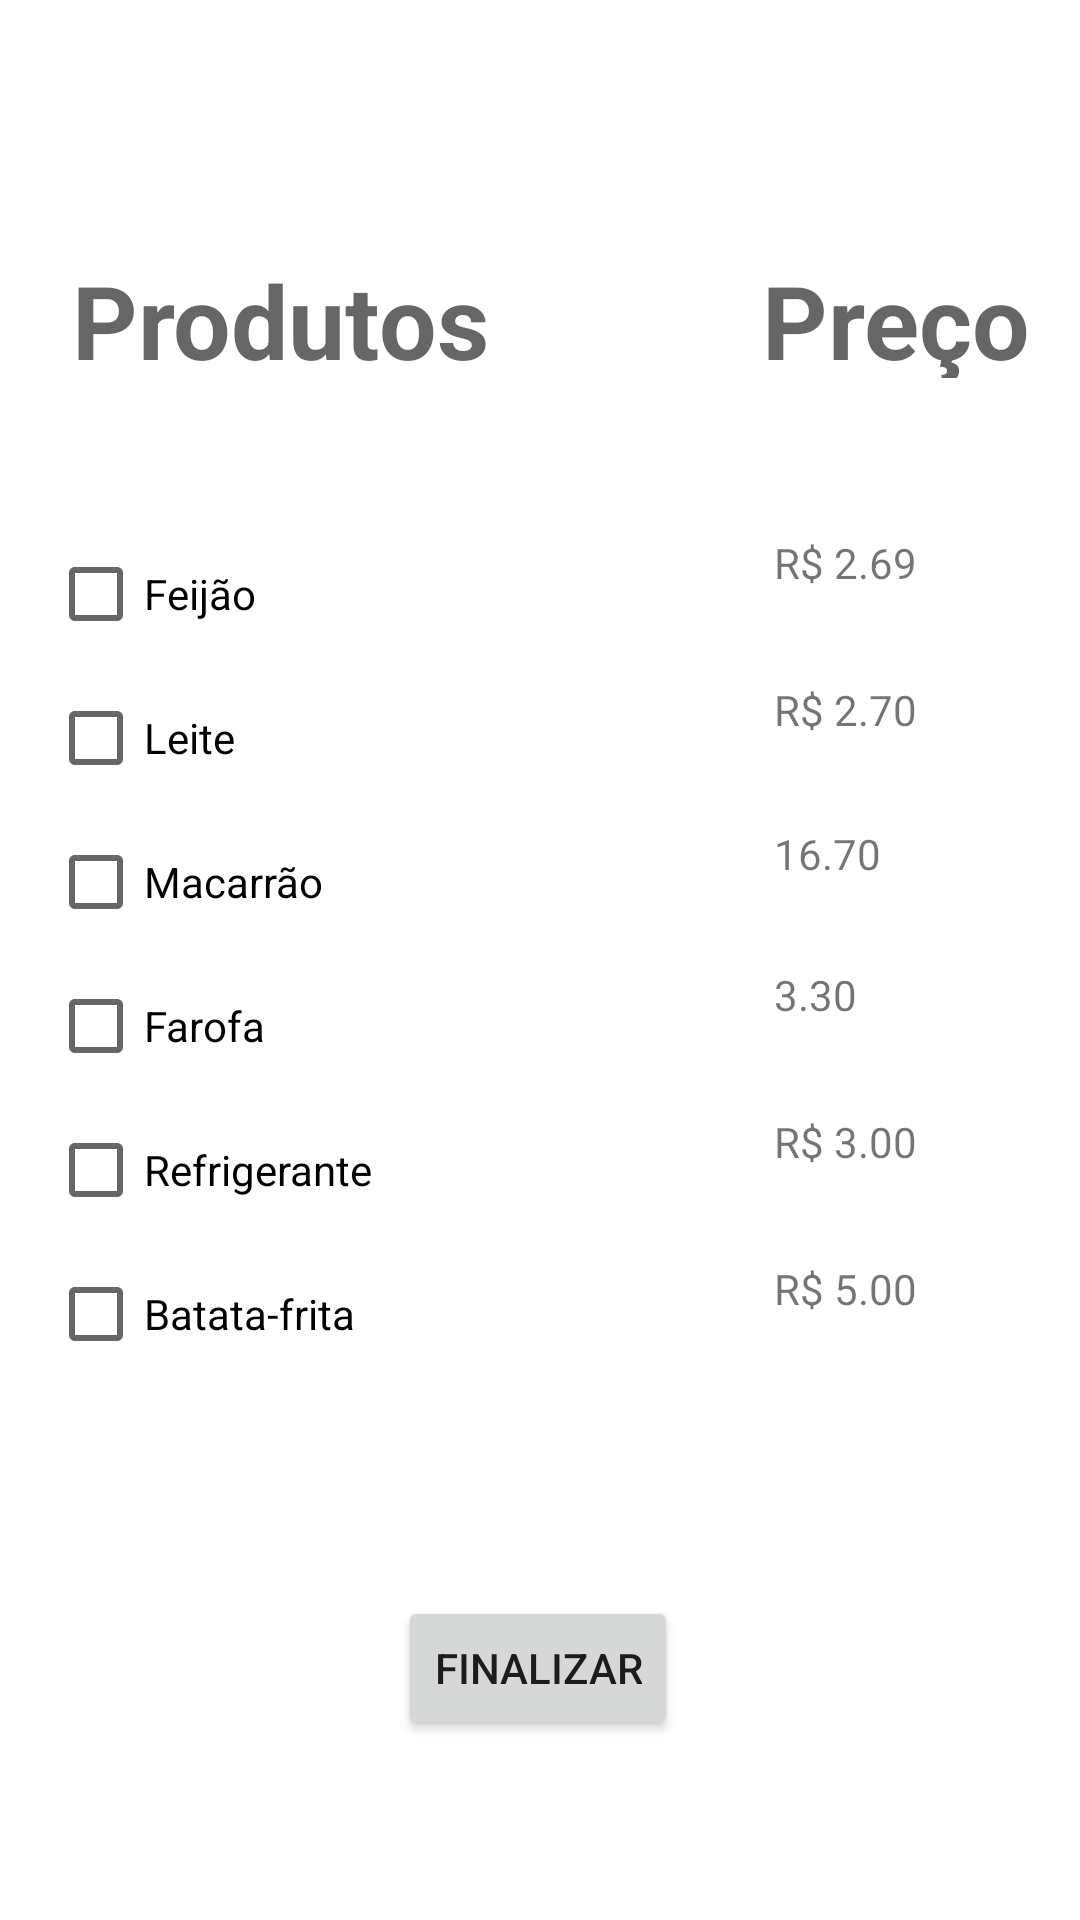

The Android layout XML behind this screen, and the referenced resources:
<!-- AndroidManifest.xml: application theme Theme.Atividade_Integradora -->
<!-- res/layout/activity_main.xml -->
<?xml version="1.0" encoding="utf-8"?>
<androidx.constraintlayout.widget.ConstraintLayout xmlns:android="http://schemas.android.com/apk/res/android"
    xmlns:app="http://schemas.android.com/apk/res-auto"
    xmlns:tools="http://schemas.android.com/tools"
    android:id="@+id/IdPrecoFeij"
    android:layout_width="match_parent"
    android:layout_height="match_parent"
    tools:context=".MainActivity">

    <RadioGroup
        android:id="@+id/Produtos"
        android:layout_width="214dp"
        android:layout_height="330dp"
        android:layout_marginStart="16dp"
        android:layout_marginLeft="16dp"
        android:layout_marginTop="48dp"
        app:layout_constraintStart_toStartOf="parent"
        app:layout_constraintTop_toBottomOf="@+id/IdTabelaProdutos">

        <CheckBox
            android:id="@+id/IdFeijao"
            android:layout_width="match_parent"
            android:layout_height="wrap_content"
            android:text="Feijão" />

        <CheckBox
            android:id="@+id/IdLeite"
            android:layout_width="match_parent"
            android:layout_height="wrap_content"
            android:text="Leite" />

        <CheckBox
            android:id="@+id/IdMacarrao"
            android:layout_width="match_parent"
            android:layout_height="wrap_content"
            android:text="Macarrão" />

        <CheckBox
            android:id="@+id/IdFarofa"
            android:layout_width="match_parent"
            android:layout_height="wrap_content"
            android:text="Farofa" />

        <CheckBox
            android:id="@+id/IdRefrigerante"
            android:layout_width="match_parent"
            android:layout_height="wrap_content"
            android:text="Refrigerante" />

        <CheckBox
            android:id="@+id/IdBatata_frita"
            android:layout_width="match_parent"
            android:layout_height="wrap_content"
            android:text="Batata-frita " />

    </RadioGroup>

    <RadioGroup
        android:layout_width="126dp"
        android:layout_height="328dp"
        android:layout_marginStart="28dp"
        android:layout_marginLeft="28dp"
        android:layout_marginTop="52dp"
        app:layout_constraintStart_toEndOf="@+id/Produtos"
        app:layout_constraintTop_toBottomOf="@+id/textView11">

        <TextView

            android:id="@+id/IdPrecoFeijo"
            android:layout_width="match_parent"
            android:layout_height="49dp"
            android:text="R$ 2.69" />

        <TextView
            android:id="@+id/IdPrecoLeite"
            android:layout_width="match_parent"
            android:layout_height="48dp"
            android:text="R$ 2.70" />

        <TextView
            android:id="@+id/IdPrecoMacarrao"
            android:layout_width="match_parent"
            android:layout_height="47dp"
            android:text="16.70" />

        <TextView
            android:id="@+id/IdPrecoFarofa"
            android:layout_width="match_parent"
            android:layout_height="49dp"
            android:text="3.30" />

        <TextView
            android:id="@+id/IdPrecoRefri"
            android:layout_width="match_parent"
            android:layout_height="49dp"
            android:text="R$ 3.00" />

        <TextView
            android:id="@+id/IdPrecoBatata"
            android:layout_width="match_parent"
            android:layout_height="46dp"
            android:text="R$ 5.00" />
    </RadioGroup>

    <TextView
        android:id="@+id/IdTabelaProdutos"
        android:layout_width="198dp"
        android:layout_height="42dp"
        android:layout_marginStart="24dp"
        android:layout_marginLeft="24dp"
        android:layout_marginTop="84dp"
        android:text="Produtos"
        android:textAppearance="@style/TextAppearance.AppCompat.Display1"
        android:textStyle="bold"
        app:layout_constraintStart_toStartOf="parent"
        app:layout_constraintTop_toTopOf="parent" />

    <TextView
        android:id="@+id/textView11"
        android:layout_width="107dp"
        android:layout_height="42dp"
        android:layout_marginStart="32dp"
        android:layout_marginLeft="32dp"
        android:layout_marginTop="84dp"
        android:text="Preço"
        android:textAppearance="@style/TextAppearance.AppCompat.Display1"
        android:textStyle="bold"
        app:layout_constraintStart_toEndOf="@+id/IdTabelaProdutos"
        app:layout_constraintTop_toTopOf="parent" />

    <Button
        android:id="@+id/btnFinalizar"
        android:layout_width="wrap_content"
        android:layout_height="wrap_content"
        android:layout_marginTop="28dp"
        android:onClick="IrParaFinalizarCompra"
        android:text="Finalizar"
        app:layout_constraintEnd_toEndOf="parent"
        app:layout_constraintHorizontal_bias="0.498"
        app:layout_constraintStart_toStartOf="parent"
        app:layout_constraintTop_toBottomOf="@+id/Produtos" />

</androidx.constraintlayout.widget.ConstraintLayout>
<!-- resources referenced by this layout -->
<resources>
  <style name="Theme.Atividade_Integradora" parent="Theme.MaterialComponents.DayNight.DarkActionBar">
          
          <item name="colorPrimary">@color/purple_500</item>
          <item name="colorPrimaryVariant">@color/purple_700</item>
          <item name="colorOnPrimary">@color/white</item>
          
          <item name="colorSecondary">@color/teal_200</item>
          <item name="colorSecondaryVariant">@color/teal_700</item>
          <item name="colorOnSecondary">@color/black</item>
          
          <item name="android:statusBarColor" tools:targetApi="l">?attr/colorPrimaryVariant</item>
          
      </style>
  <!-- not gathered from this repository: default colours our renderer supplied (Android Studio template values) -->
  <color name="purple_500">#FF6200EE</color>
  <color name="purple_700">#FF3700B3</color>
  <color name="teal_200">#FF03DAC5</color>
  <color name="teal_700">#FF018786</color>
  <color name="black">#FF000000</color>
  <color name="white">#FFFFFFFF</color>
</resources>
